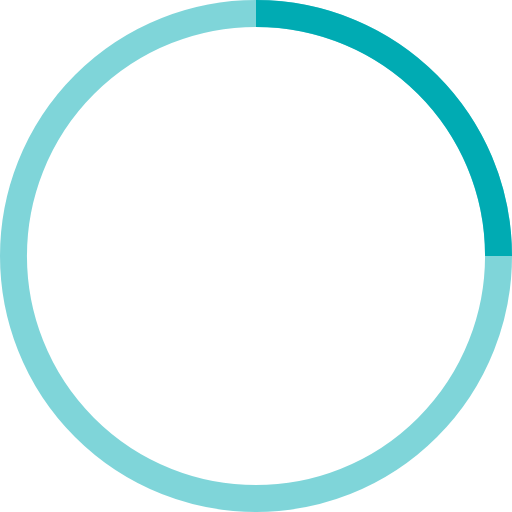
t = 0.00 s
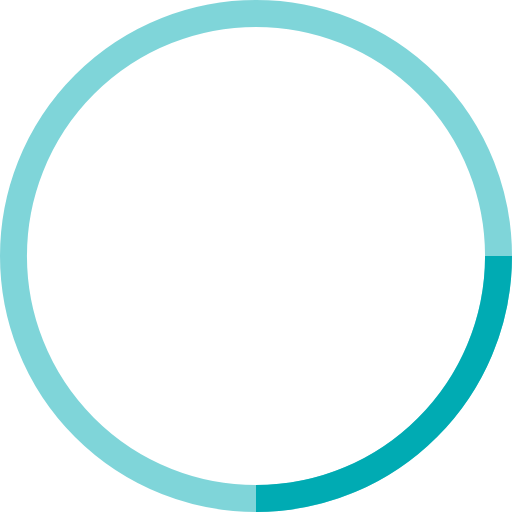
t = 0.25 s
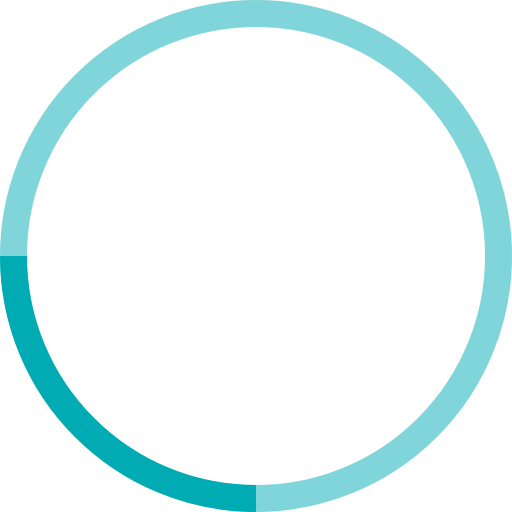
t = 0.50 s
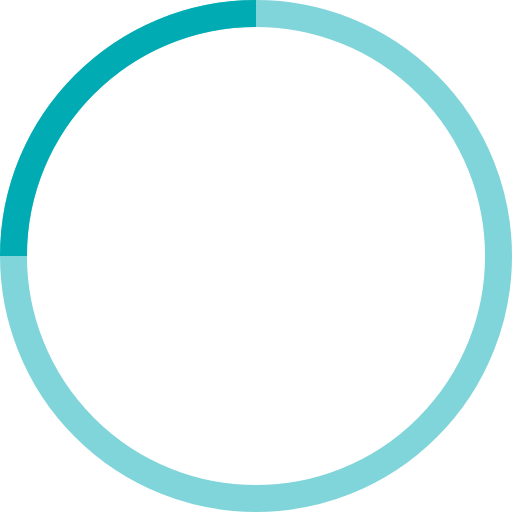
t = 0.75 s

The animated SVG that drew these frames (rendered in a browser with its animation timeline set to each time). Animation: 1 SMIL element (animateTransform=1); one cycle of 1.00 s, repeats indefinitely.

<!-- By Sam Herbert (@sherb), for everyone. More @ http://goo.gl/7AJzbL -->
<svg width="38" height="38" viewBox="0 0 38 38" xmlns="http://www.w3.org/2000/svg" stroke="#00ABB3">
    <g fill="none" fill-rule="evenodd">
        <g transform="translate(1 1)" stroke-width="2">
            <circle stroke-opacity=".5" cx="18" cy="18" r="18"/>
            <path d="M36 18c0-9.94-8.06-18-18-18">
                <animateTransform
                    attributeName="transform"
                    type="rotate"
                    from="0 18 18"
                    to="360 18 18"
                    dur="1s"
                    repeatCount="indefinite"/>
            </path>
        </g>
    </g>
</svg>
